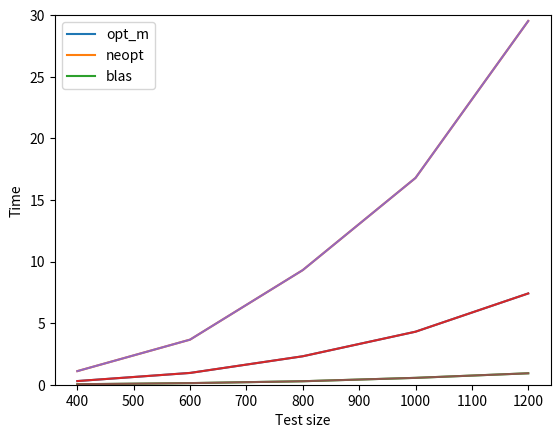

Python code for this plot:
from matplotlib.pyplot import plot, show, xlabel, ylabel, ylim, legend
from numpy import array

xp = array([400, 600, 800, 1000, 1200])
yp_neopt = ([1.103738, 3.659254, 9.305335, 16.784485, 29.525051])
yp_opt = ([0.296790, 0.95665, 2.309975, 4.303251, 7.409517])
yp_blas = ([0.039316, 0.129759, 0.282245, 0.557283, 0.927857])

plot(xp, yp_opt)
xlabel("Test size")
ylabel("opt_m time")
ylim(0, 30)
show()

plot(xp, yp_neopt)
xlabel("Test size")
ylabel("neopt time")
ylim(0, 30)
show()

plot(xp, yp_blas)
xlabel("Test size")
ylabel("BLAS Time")
ylim(0, 30)
show()

plot(xp, yp_opt)
plot(xp, yp_neopt)
plot(xp, yp_blas)
legend(["opt_m", "neopt", "blas"])
xlabel("Test size")
ylabel("Time")
ylim(0,30)
show()
